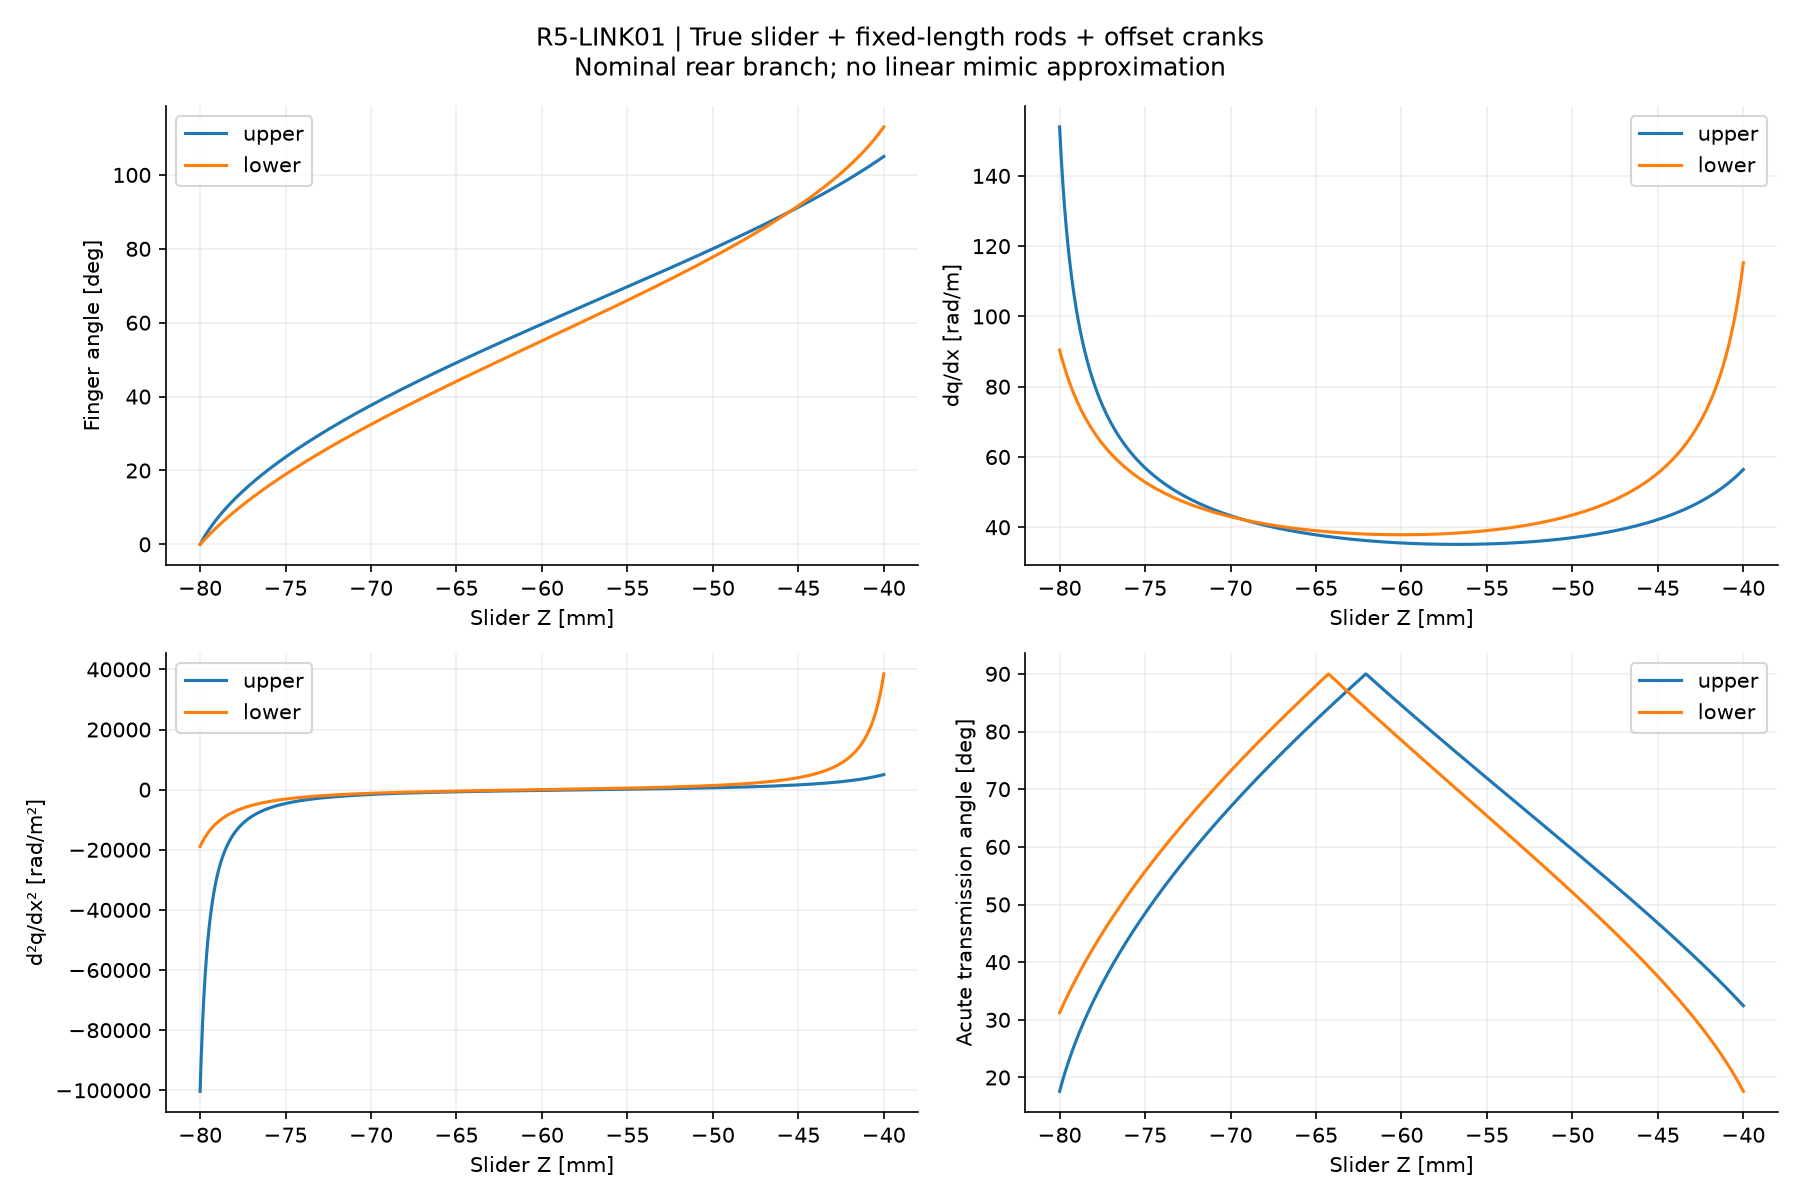

Values plotted in this chart, from the file beside it:
kind, slider_z_mm, q_deg, dq_dx_rad_mm, d2q_dx2_rad_mm2, dx_dq_mm_rad, rod_angle_to_Z_deg, acute_transmission_angle_deg
upper, -80.0, 6.361109362927034e-14, 0.1539, -0.1004, 6.496, 31.22, 17.59
upper, -79.96, 0.3483, 0.1501, -0.09303, 6.663, 31.32, 18.04
upper, -79.92, 0.6881, 0.1465, -0.08655, 6.826, 31.42, 18.48
upper, -79.88, 1.02, 0.1431, -0.08078, 6.986, 31.52, 18.91
upper, -79.84, 1.344, 0.14, -0.07563, 7.142, 31.61, 19.33
upper, -79.8, 1.662, 0.1371, -0.071, 7.295, 31.7, 19.74
upper, -79.76, 1.973, 0.1343, -0.06682, 7.444, 31.8, 20.14
upper, -79.72, 2.278, 0.1317, -0.06303, 7.591, 31.88, 20.53
upper, -79.68, 2.577, 0.1293, -0.05958, 7.735, 31.97, 20.92
upper, -79.64, 2.871, 0.127, -0.05644, 7.876, 32.06, 21.3
upper, -79.6, 3.159, 0.1248, -0.05356, 8.015, 32.14, 21.67
upper, -79.56, 3.442, 0.1227, -0.05091, 8.151, 32.23, 22.04
upper, -79.52, 3.721, 0.1207, -0.04848, 8.286, 32.31, 22.4
upper, -79.48, 3.996, 0.1188, -0.04623, 8.418, 32.39, 22.75
upper, -79.44, 4.266, 0.117, -0.04415, 8.548, 32.47, 23.1
upper, -79.4, 4.532, 0.1153, -0.04222, 8.676, 32.55, 23.45
upper, -79.36, 4.794, 0.1136, -0.04042, 8.802, 32.63, 23.79
upper, -79.32, 5.053, 0.112, -0.03875, 8.926, 32.7, 24.12
upper, -79.28, 5.308, 0.1105, -0.03719, 9.049, 32.78, 24.45
upper, -79.24, 5.559, 0.1091, -0.03573, 9.17, 32.85, 24.78
upper, -79.2, 5.808, 0.1077, -0.03436, 9.289, 32.93, 25.1
upper, -79.16, 6.053, 0.1063, -0.03308, 9.407, 33, 25.42
upper, -79.12, 6.295, 0.105, -0.03187, 9.523, 33.07, 25.74
upper, -79.08, 6.534, 0.1038, -0.03073, 9.638, 33.14, 26.05
upper, -79.04, 6.771, 0.1025, -0.02966, 9.752, 33.21, 26.35
upper, -79.0, 7.004, 0.1014, -0.02865, 9.864, 33.29, 26.66
upper, -78.96, 7.235, 0.1003, -0.0277, 9.975, 33.35, 26.96
upper, -78.92, 7.464, 0.09916, -0.02679, 10.08, 33.42, 27.26
upper, -78.88, 7.69, 0.09811, -0.02594, 10.19, 33.49, 27.55
upper, -78.84, 7.914, 0.09709, -0.02512, 10.3, 33.56, 27.84
upper, -78.8, 8.135, 0.0961, -0.02435, 10.41, 33.63, 28.13
upper, -78.76, 8.354, 0.09514, -0.02362, 10.51, 33.69, 28.42
upper, -78.72, 8.571, 0.09421, -0.02292, 10.61, 33.76, 28.7
upper, -78.68, 8.786, 0.0933, -0.02226, 10.72, 33.82, 28.98
upper, -78.64, 8.999, 0.09243, -0.02162, 10.82, 33.89, 29.26
upper, -78.6, 9.21, 0.09157, -0.02102, 10.92, 33.95, 29.53
upper, -78.56, 9.419, 0.09074, -0.02044, 11.02, 34.02, 29.8
upper, -78.52, 9.626, 0.08994, -0.01989, 11.12, 34.08, 30.07
upper, -78.48, 9.831, 0.08915, -0.01936, 11.22, 34.14, 30.34
upper, -78.44, 10.03, 0.08839, -0.01886, 11.31, 34.2, 30.61
upper, -78.4, 10.24, 0.08764, -0.01837, 11.41, 34.26, 30.87
upper, -78.36, 10.44, 0.08692, -0.01791, 11.51, 34.33, 31.13
upper, -78.32, 10.63, 0.08621, -0.01747, 11.6, 34.39, 31.39
upper, -78.28, 10.83, 0.08552, -0.01704, 11.69, 34.45, 31.65
upper, -78.24, 11.03, 0.08485, -0.01663, 11.79, 34.51, 31.9
upper, -78.2, 11.22, 0.08419, -0.01623, 11.88, 34.57, 32.15
upper, -78.16, 11.41, 0.08355, -0.01585, 11.97, 34.62, 32.41
upper, -78.12, 11.6, 0.08292, -0.01549, 12.06, 34.68, 32.66
upper, -78.08, 11.79, 0.08231, -0.01514, 12.15, 34.74, 32.9
upper, -78.04, 11.98, 0.08171, -0.0148, 12.24, 34.8, 33.15
upper, -78.0, 12.17, 0.08113, -0.01447, 12.33, 34.86, 33.39
upper, -77.96, 12.35, 0.08055, -0.01416, 12.41, 34.91, 33.64
upper, -77.92, 12.54, 0.07999, -0.01385, 12.5, 34.97, 33.88
upper, -77.88, 12.72, 0.07944, -0.01356, 12.59, 35.03, 34.11
upper, -77.84, 12.9, 0.07891, -0.01328, 12.67, 35.08, 34.35
upper, -77.8, 13.08, 0.07838, -0.013, 12.76, 35.14, 34.59
upper, -77.76, 13.26, 0.07787, -0.01274, 12.84, 35.19, 34.82
upper, -77.72, 13.44, 0.07736, -0.01248, 12.93, 35.25, 35.06
upper, -77.68, 13.61, 0.07687, -0.01223, 13.01, 35.3, 35.29
upper, -77.64, 13.79, 0.07638, -0.01199, 13.09, 35.36, 35.52
... 1,942 more rows
